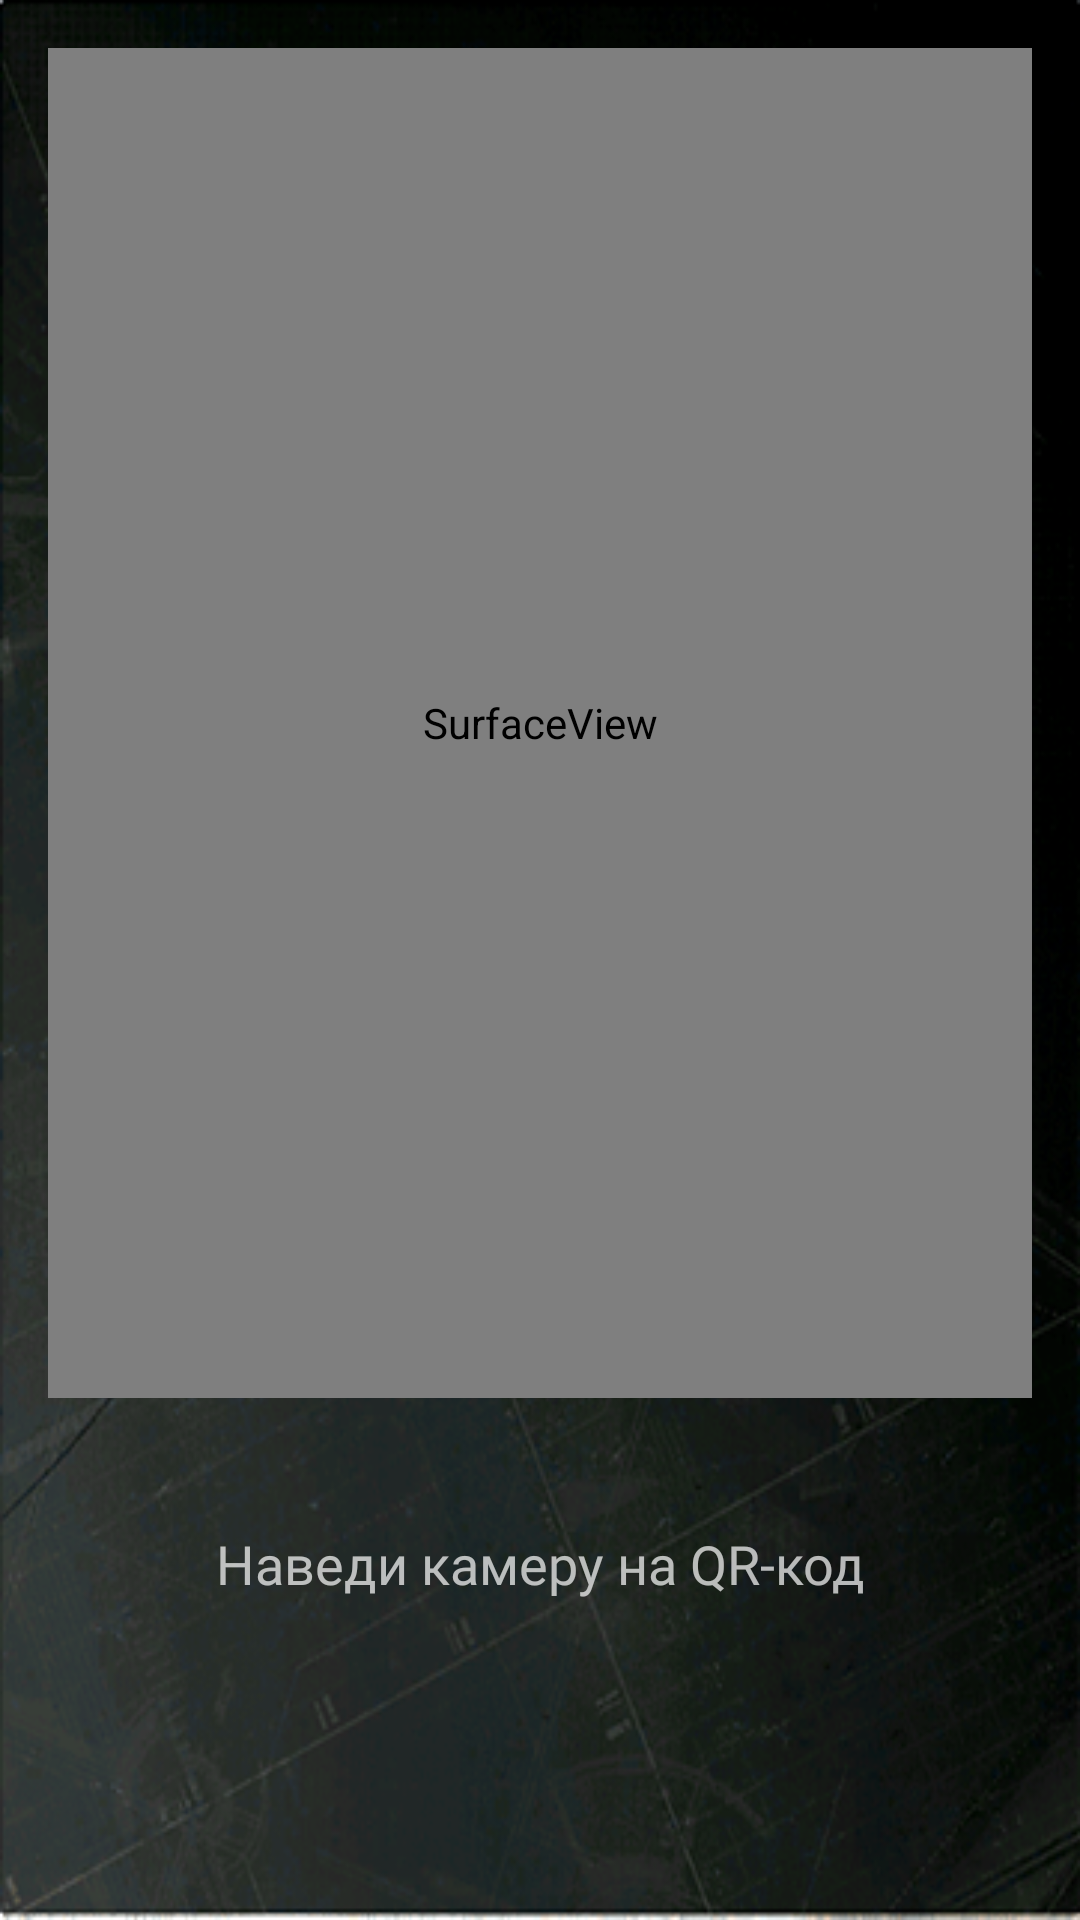

This screen was rendered from an Android layout file. Write that file and the resources it references.
<!-- AndroidManifest.xml: application theme Theme.AppCompat.NoActionBar -->
<!-- res/layout/activity_barcode.xml -->
<?xml version="1.0" encoding="utf-8"?>
<RelativeLayout xmlns:android="http://schemas.android.com/apk/res/android"
    xmlns:app="http://schemas.android.com/apk/res-auto"
    xmlns:tools="http://schemas.android.com/tools"
    android:layout_width="match_parent"
    android:layout_height="match_parent"
    android:paddingLeft="16dp"
    android:paddingBottom="16dp"
    android:paddingRight="16dp"
    android:paddingTop="16dp"
    android:background="@drawable/sback3"
   >

    <SurfaceView
        android:id="@+id/cameraPreview"
        android:layout_width="match_parent"
        android:layout_height="450dp"


         />

    <TextView
        android:id="@+id/txtResult"
        android:layout_width="wrap_content"
        android:layout_height="wrap_content"

        android:layout_below="@+id/cameraPreview"
        android:layout_centerHorizontal="true"
        android:layout_marginTop="43dp"
        android:fontFamily="@font/graffiti"
        android:gravity="center_horizontal"
        android:text="Наведи камеру на QR-код"
        android:textSize="18sp" />

</RelativeLayout>
<!-- resources referenced by this layout -->
<resources>
  <!-- drawable sback3: png bitmap (drawable, 213397 bytes) -->
</resources>
